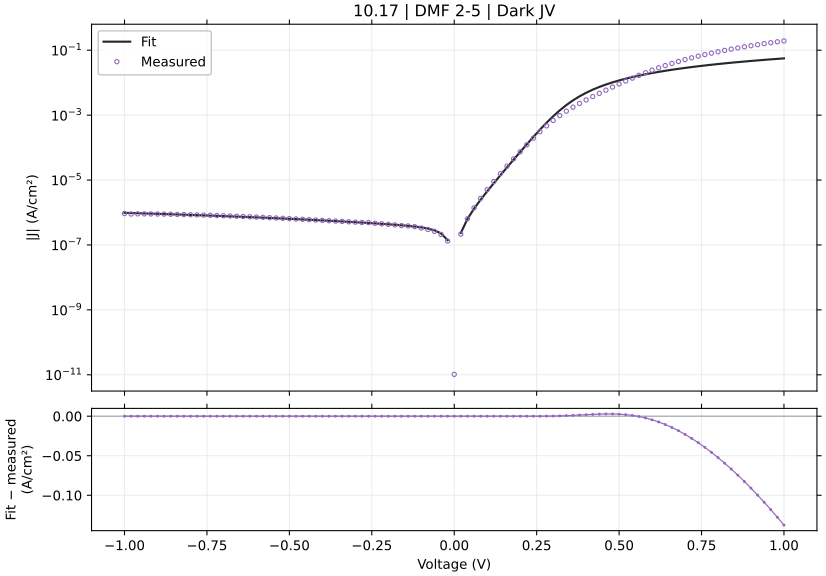

The table this chart was drawn from, first rows:
voltage_V, J_measured_A_cm2_signed, J_fitted_A_cm2_signed, J_diode_A_cm2_signed, J_ohmic_A_cm2_signed, J_nonohmic_A_cm2_signed, engine_relative_error, J_fit_minus_measured_A_cm2
-1.0, -9.2866e-07, -9.785159451236486e-07, -2.9893879276803777e-07, -6.794771547040284e-07, -9.99976515822672e-11, 5.369, -4.9855945123648605e-08
-0.98, -8.967489e-07, -9.64921628540846e-07, -2.9893879276781685e-07, -6.6588757100398e-07, -9.526476904909252e-11, 7.602, -6.8172728540846e-08
-0.96, -9.072956e-07, -9.513274452718056e-07, -2.989387927674331e-07, -6.522979873030257e-07, -9.066520134669948e-11, 4.853, -4.4031845271805594e-08
-0.94, -9.055711e-07, -9.377333942213436e-07, -2.9893879276676605e-07, -6.38708403601173e-07, -8.619785340458334e-11, 3.552, -3.216229422134358e-08
-0.92, -9.007e-07, -9.241394742804116e-07, -2.9893879276560705e-07, -6.251188198984296e-07, -8.186161637499467e-11, 2.602, -2.3439474280411635e-08
-0.9, -8.962778e-07, -9.105456843255564e-07, -2.989387927635929e-07, -6.115292361948027e-07, -7.765536716075542e-11, 1.592, -1.4267884325556354e-08
-0.88, -8.918e-07, -8.969520232183094e-07, -2.989387927600928e-07, -5.979396524903004e-07, -7.357796791619842e-11, 0.5777, -5.1520232183093975e-09
-0.86, -8.825089e-07, -8.833584898044601e-07, -2.989387927540106e-07, -5.843500687849305e-07, -6.962826551906404e-11, 0.09627, -8.495898044600678e-10
-0.84, -8.726067e-07, -8.69765082913153e-07, -2.989387927434411e-07, -5.707604850787008e-07, -6.580509101096005e-11, 0.3256, 2.8416170868470096e-09
-0.82, -8.628778e-07, -8.561718013556972e-07, -2.98938792725074e-07, -5.571709013716196e-07, -6.210725900373283e-11, 0.7772, 6.705998644302732e-09
-0.8, -8.5212e-07, -8.425786439239003e-07, -2.989387926931565e-07, -5.43581317663695e-07, -5.853356704880412e-11, 1.12, 9.54135607609973e-09
-0.78, -8.4174e-07, -8.289856093875932e-07, -2.9893879263769184e-07, -5.299917339549352e-07, -5.5082794966195607e-11, 1.515, 1.2754390612406775e-08
-0.76, -8.318e-07, -8.153926964907866e-07, -2.9893879254130807e-07, -5.164021502453489e-07, -5.1753704129582995e-11, 1.973, 1.6407303509213427e-08
-0.74, -8.194333e-07, -8.017999039454651e-07, -2.989387923738169e-07, -5.028125665349449e-07, -4.854503670328534e-11, 2.152, 1.763339605453491e-08
-0.72, -8.069933e-07, -7.882072304213176e-07, -2.989387920827588e-07, -4.892229828237322e-07, -4.545551482659636e-11, 2.328, 1.8786069578682433e-08
-0.7, -7.935533e-07, -7.746146745284323e-07, -2.989387915769719e-07, -4.756333991117201e-07, -4.248383974028727e-11, 2.387, 1.893862547156767e-08
-0.68, -7.812222e-07, -7.610222347878082e-07, -2.989387906980398e-07, -4.620438153989189e-07, -3.962869084944426e-11, 2.586, 2.0199965212191826e-08
-0.66, -7.658444e-07, -7.474299095807292e-07, -2.989387891706737e-07, -4.484542316853394e-07, -3.688872471602825e-11, 2.404, 1.8414490419270773e-08
-0.64, -7.519733e-07, -7.33837697061458e-07, -2.989387865164902e-07, -4.3486464797099414e-07, -3.426257397364198e-11, 2.412, 1.8135602938542003e-08
-0.62, -7.373289e-07, -7.202455950062317e-07, -2.989387819041774e-07, -4.2127506425589835e-07, -3.174884615592942e-11, 2.317, 1.708330499376829e-08
-0.6, -7.237133e-07, -7.066536005516217e-07, -2.989387738891214e-07, -4.0768548054007147e-07, -2.934612242878758e-11, 2.357, 1.705969944837831e-08
-0.58, -7.080956e-07, -6.930617097406968e-07, -2.989387599609415e-07, -3.9409589682354023e-07, -2.7052956215096356e-11, 2.123, 1.503389025930312e-08
-0.56, -6.9276e-07, -6.794699167352621e-07, -2.9893873575721857e-07, -3.8050631310634465e-07, -2.4867871698920345e-11, 1.918, 1.329008326473789e-08
-0.54, -6.778489e-07, -6.658782124478897e-07, -2.989386936971497e-07, -3.6691672938854603e-07, -2.2789362194040936e-11, 1.766, 1.1970687552110287e-08
-0.52, -6.624644e-07, -6.52286582165783e-07, -2.9893862060717924e-07, -3.533271456702446e-07, -2.0815888359159257e-11, 1.536, 1.0177817834217046e-08
-0.5, -6.478089e-07, -6.386950014227799e-07, -2.9893849359493417e-07, -3.397375619516066e-07, -1.894587623906004e-11, 1.407, 9.11389857722009e-09
-0.48, -6.321022e-07, -6.25103428827167e-07, -2.989382728791464e-07, -3.261479782329132e-07, -1.7177715107312957e-11, 1.107, 6.998771172833035e-09
-0.46, -6.174311e-07, -6.115117935995634e-07, -2.9893788932983645e-07, -3.125583945146454e-07, -1.5509755081528195e-11, 0.9587, 5.919306400436586e-09
-0.44, -6.021467e-07, -5.97919973918349e-07, -2.989372228162416e-07, -2.989688107976309e-07, -1.3940304476543134e-11, 0.7019, 4.2267260816509725e-09
-0.42, -5.866178e-07, -5.843277592910382e-07, -2.9893606458088425e-07, -2.8537922708330006e-07, -1.2467626853881744e-11, 0.3904, 2.290040708961854e-09
-0.4, -5.725067e-07, -5.707347851668798e-07, -2.9893405185503304e-07, -2.7178964337412985e-07, -1.1089937716970756e-11, 0.3095, 1.7719148331202226e-09
-0.38, -5.582689e-07, -5.571404193117944e-07, -2.989305542365879e-07, -2.582000596744162e-07, -9.805400790333833e-12, 0.2021, 1.1284806882055373e-09
-0.36, -5.444e-07, -5.435435643584438e-07, -2.9892447624302176e-07, -2.446104759916156e-07, -8.612123806507029e-12, 0.1573, 8.564356415562084e-10
-0.34, -5.308244e-07, -5.299423146897437e-07, -2.989139141973618e-07, -2.3102089233867635e-07, -7.508153705584791e-12, 0.1662, 8.820853102562951e-10
-0.32, -5.177022e-07, -5.163333601903508e-07, -2.9889555998113313e-07, -2.1743130873809018e-07, -6.4914711274814686e-12, 0.2644, 1.36883980964919e-09
-0.3, -5.044067e-07, -5.027109501178871e-07, -2.988636649049109e-07, -2.0384172522893245e-07, -5.559984043795231e-12, 0.3362, 1.6957498821129824e-09
-0.28, -4.918556e-07, -4.890650925719534e-07, -2.9880823917252587e-07, -1.9025214187909654e-07, -4.711520331041783e-12, 0.5673, 2.790507428046591e-09
-0.26, -4.890267e-07, -4.753784256227048e-07, -2.9871192299712633e-07, -1.766625588065539e-07, -3.943819024584806e-12, 2.791, 1.3648274377295162e-08
-0.24, -4.653911e-07, -4.61620780115379e-07, -2.985445493791756e-07, -1.6307297621629903e-07, -3.254519904400522e-12, 0.8101, 3.7703198846209665e-09
-0.22, -4.49e-07, -4.477397311856888e-07, -2.9825369557020196e-07, -1.4948339446455047e-07, -2.6411509363399253e-12, 0.2807, 1.260268814311236e-09
-0.2, -4.3144e-07, -4.336441791651403e-07, -2.977482638819213e-07, -1.3589381417031564e-07, -2.1011129033406414e-12, 0.5109, -2.2041791651403213e-09
-0.18, -4.143378e-07, -4.1917581734055303e-07, -2.968699492710185e-07, -1.2230423640926307e-07, -1.6316602714234424e-12, 1.168, -4.8380173405530264e-09
-0.16, -3.947178e-07, -4.040595502068686e-07, -2.9534365727937076e-07, -1.0871466305062213e-07, -1.2298768757268478e-12, 2.367, -9.341750206868632e-09
-0.14, -3.856711e-07, -3.8781733330829453e-07, -2.9269134332141656e-07, -9.512509734262748e-08, -8.92644250521178e-13, 0.5565, -2.1462333082945252e-09
-0.12, -3.658778e-07, -3.696184501096922e-07, -2.8808228858073035e-07, -8.153554492986342e-08, -6.165990984413927e-13, 1.022, -3.740650109692177e-09
-0.1, -3.315533e-07, -3.48019335927451e-07, -2.8007292223241314e-07, -6.79460156211182e-08, -3.98073919622915e-13, 4.966, -1.6466035927451e-08
-0.08, -2.9978e-07, -3.205114733260661e-07, -2.661547138548929e-07, -5.435652646136146e-08, -2.330098117762421e-13, 6.916, -2.0731473326066125e-08
-0.06, -2.626556e-07, -2.827357973932524e-07, -2.419685735044117e-07, -4.076710706973329e-08, -1.1681910740454468e-13, 7.645, -2.008019739325239e-08
-0.04, -2.108644e-07, -2.2711768077277022e-07, -1.9993982771283758e-07, -2.7177808914599758e-08, -4.41453328766366e-14, 7.708, -1.6253280772770224e-08
-0.02, -1.322422e-07, -1.404953406333257e-07, -1.2690661084147604e-07, -1.3588721428143454e-08, -8.363706178594327e-15, 6.241, -8.25314063332568e-09
0.0, 1.027857e-11, 0.0, 0.0, 0.0, 0.0, 100, -1.027857e-11
0.02, 2.164422e-07, 2.3409914846149594e-07, 2.205110546932995e-07, 1.3588085405429744e-08, 8.362766693682247e-15, 8.158, 1.765694846149593e-08
0.04, 6.398289e-07, 6.308157990593038e-07, 6.036406890733929e-07, 2.7175065851270717e-08, 4.413464019227521e-14, 1.409, -9.013100940696178e-09
0.06, 1.388562e-06, 1.309992372039233e-06, 1.269232128240436e-06, 4.076012702768755e-08, 1.167711096172421e-13, 5.658, -7.856962796076683e-08
0.08, 2.723473e-06, 2.479625221404631e-06, 2.4252831329125824e-06, 5.4341855633142796e-08, 2.3285890583782445e-13, 8.954, -2.438477785953693e-07
0.1, 5.040673e-06, 4.500376969000043e-06, 4.432458770299194e-06, 6.791780102353553e-08, 3.976773142598432e-13, 10.72, -5.402960309999571e-07
0.12, 8.983362e-06, 7.996633461519504e-06, 7.915149125262411e-06, 8.14837205981657e-08, 6.156589258088318e-13, 10.98, -9.867285384804966e-07
0.14, 1.575178e-05, 1.4046356398626801e-05, 1.3951323218289399e-05, 9.503228978187554e-08, 8.905555256620558e-13, 10.83, -1.7054236013731978e-06
0.16, 2.670978e-05, 2.4501694843658368e-05, 2.4393142694700726e-05, 1.0855092352176183e-07, 1.2254358809275917e-12, 8.267, -2.208085156341634e-06
0.18, 4.478867e-05, 4.251888259024513e-05, 4.239686279200868e-05, 1.2201817572039435e-07, 1.622516060147191e-12, 5.068, -2.269787409754866e-06
... 41 more rows
